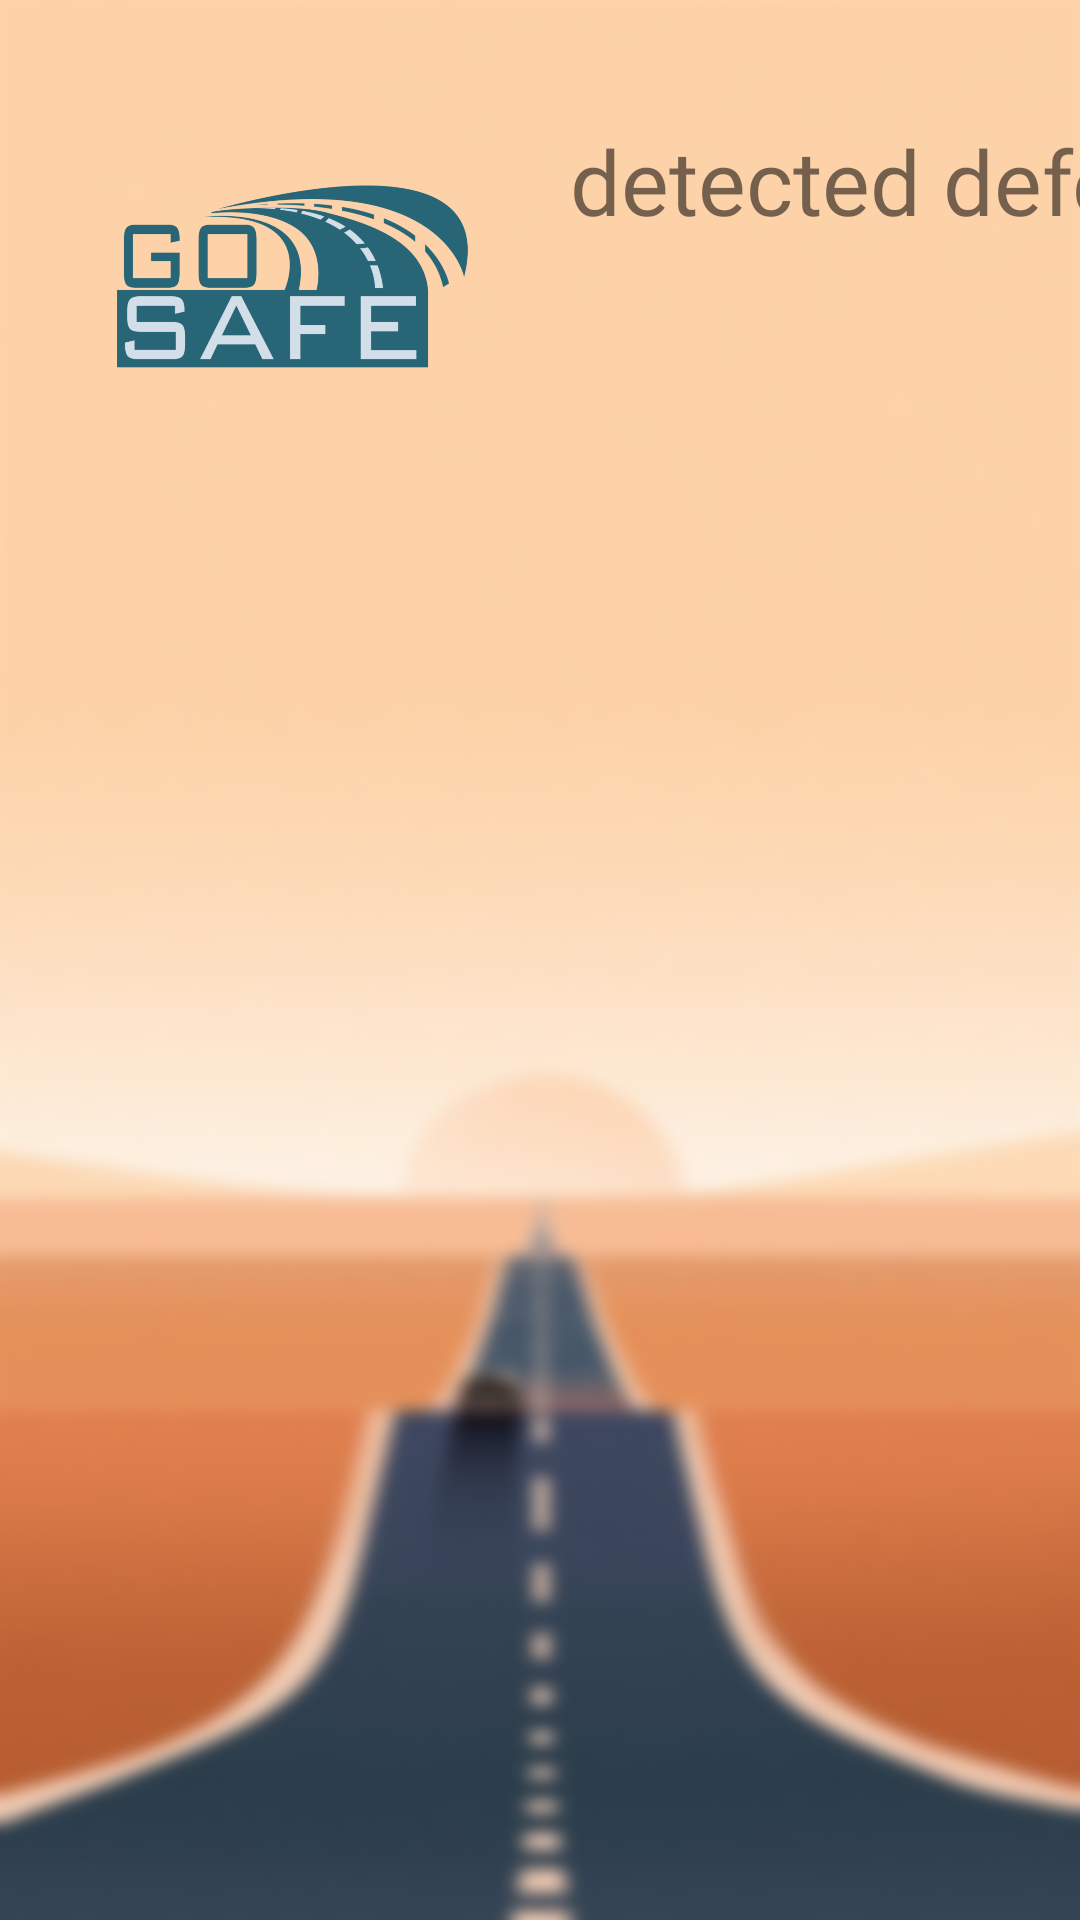

Layout XML and referenced resources for this Android screen:
<!-- AndroidManifest.xml: application theme Theme.GoSafe -->
<!-- res/layout/activity_defects.xml -->
<?xml version="1.0" encoding="utf-8"?>
<androidx.constraintlayout.widget.ConstraintLayout xmlns:android="http://schemas.android.com/apk/res/android"
    xmlns:app="http://schemas.android.com/apk/res-auto"
    xmlns:tools="http://schemas.android.com/tools"
    android:layout_width="match_parent"
    android:layout_height="match_parent"
    android:background="@drawable/blur_background"
    tools:context=".Defects">
    <LinearLayout
        android:layout_width="wrap_content"
        android:layout_height="wrap_content"
        android:id="@+id/firstLayout"
        android:orientation="horizontal"
        tools:ignore="MissingConstraints">
        <ImageView
            android:id="@+id/logoImage"
            android:layout_width="150dp"
            android:layout_height="150dp"
            android:layout_marginStart="20dp"
            android:layout_marginLeft="20dp"
            android:layout_marginTop="20dp"
            android:src="@drawable/go_safe_logo"
            android:transitionName="logoImageTran"
            app:layout_constraintStart_toStartOf="parent"
            app:layout_constraintTop_toTopOf="parent"
            tools:ignore="ContentDescription" />

        <TextView
            android:id="@id/welcomeText"
            android:layout_width="241dp"
            android:layout_height="143dp"
            android:layout_marginStart="20dp"
            android:layout_marginLeft="20dp"
            android:layout_marginTop="40dp"
            android:fontFamily="@font/bungee_inline"
            android:text="detected defects"
            android:textSize="30sp"
            android:transitionName="welcomeText"
            app:layout_constraintStart_toEndOf="@+id/logoImage"
            app:layout_constraintTop_toTopOf="parent" />
    </LinearLayout>


    <androidx.recyclerview.widget.RecyclerView
        android:id="@+id/recyclerView"
        android:layout_width="wrap_content"
        android:layout_height="wrap_content"
        android:paddingTop="70dp"
        app:layout_constraintBottom_toBottomOf="parent"
        app:layout_constraintEnd_toEndOf="parent"
        app:layout_constraintHorizontal_bias="0.498"
        app:layout_constraintStart_toStartOf="parent"
        app:layout_constraintTop_toBottomOf="@+id/firstLayout"
        app:layout_constraintVertical_bias="0.621"
        android:onClick="openLoc"/>
</androidx.constraintlayout.widget.ConstraintLayout>
<!-- resources referenced by this layout -->
<resources>
  <!-- drawable blur_background: png bitmap (drawable-hdpi, 76948 bytes) -->
  <!-- drawable go_safe_logo: png bitmap (drawable-hdpi, 49778 bytes) -->
  <style name="Theme.GoSafe" parent="Theme.MaterialComponents.DayNight.NoActionBar">
          
          <item name="colorPrimary">@color/purple_500</item>
          <item name="colorPrimaryVariant">@color/purple_700</item>
          <item name="colorOnPrimary">@color/white</item>
          
          <item name="colorSecondary">@color/teal_200</item>
          <item name="colorSecondaryVariant">@color/teal_700</item>
          <item name="colorOnSecondary">@color/black</item>
          
          <item name="android:statusBarColor" tools:targetApi="l">?attr/colorPrimaryVariant</item>
          
      </style>
  <color name="purple_500">#FF6200EE</color>
  <color name="purple_700">#FF3700B3</color>
  <color name="white">#FFFFFFFF</color>
  <color name="teal_200">#FF03DAC5</color>
  <color name="teal_700">#FF018786</color>
  <color name="black">#FF000000</color>
</resources>
